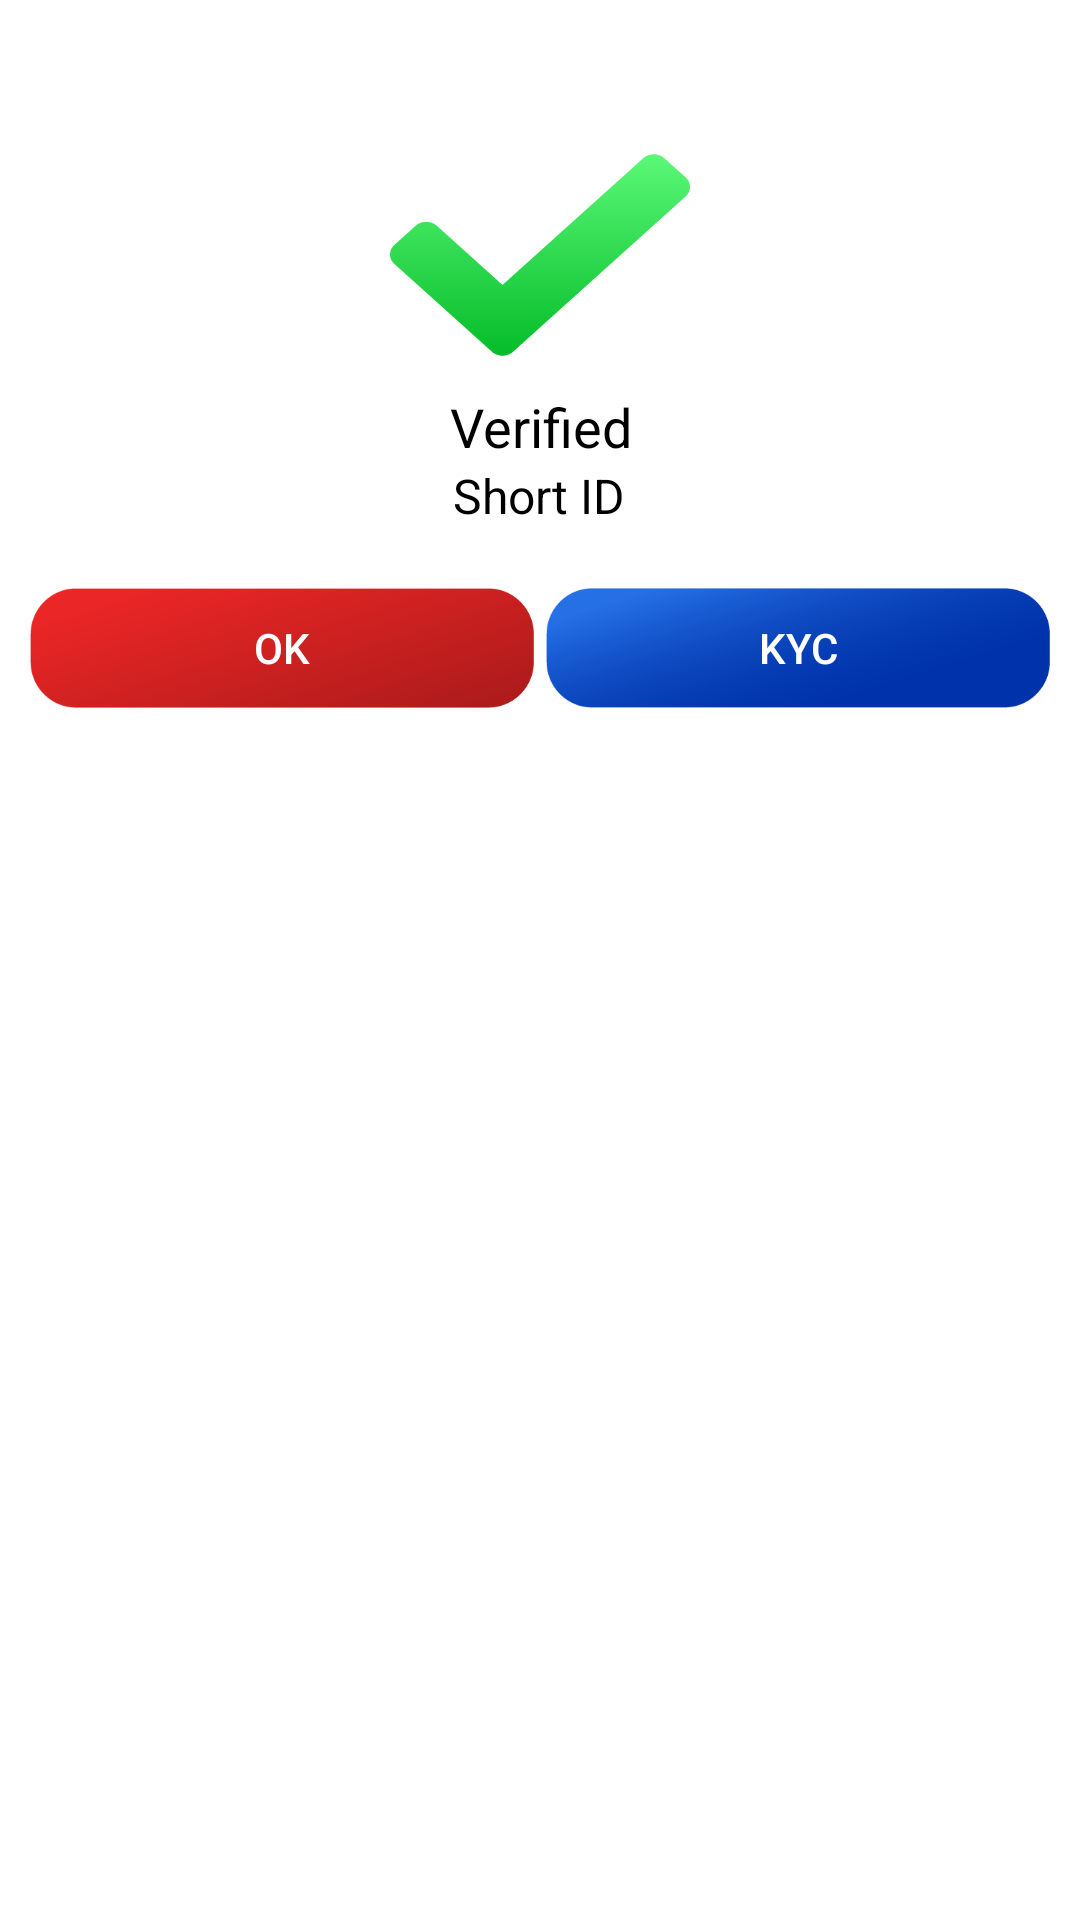

This screen was rendered from an Android layout file. Write that file and the resources it references.
<!-- AndroidManifest.xml: application theme Theme.ICPSStores -->
<!-- res/layout/dialog_success.xml -->
<?xml version="1.0" encoding="utf-8"?>
<LinearLayout
    xmlns:android="http://schemas.android.com/apk/res/android"
    xmlns:tools="http://schemas.android.com/tools"
    android:layout_width="280dp"
    android:layout_height="250dp"
    android:background="@drawable/round_conners"
    android:orientation="vertical">

<LinearLayout
    android:layout_width="match_parent"
    android:layout_height="wrap_content"
    android:orientation="vertical"
    android:gravity="center_horizontal"
    android:layout_margin="10dp">

    <ImageView
        android:id="@+id/imageView2"
        android:layout_width="100dp"
        android:layout_height="90dp"
        android:layout_marginTop="30dp"
        android:background="@drawable/check"
        android:elevation="2dp"
        tools:ignore="ContentDescription" />


    <TextView
        android:layout_width="match_parent"
        android:layout_height="wrap_content"
        android:text="@string/verified"
        android:textAlignment="center"
        android:textColor="#000"
        android:textSize="18sp" />

    <LinearLayout
        android:layout_width="match_parent"
        android:layout_height="wrap_content"
        android:orientation="horizontal"
        android:gravity="center_horizontal">

        <TextView
            android:layout_width="wrap_content"
            android:layout_height="wrap_content"
            android:text="@string/short_id"
            android:textAlignment="center"
            android:textColor="#000"
            android:textSize="16sp" />

        <TextView
            android:id="@+id/txtShortId"
            android:layout_width="wrap_content"
            android:layout_height="wrap_content"
            android:text=""
            android:textAlignment="center"
            android:textColor="#000"
            android:textSize="16sp" />

    </LinearLayout>



</LinearLayout>

    <LinearLayout
        android:layout_width="match_parent"
        android:layout_height="wrap_content"
        android:orientation="horizontal"
        android:layout_gravity="bottom"
        android:layout_margin="10dp">

        <androidx.appcompat.widget.AppCompatButton
            android:id="@+id/btn_ok"
            android:layout_width="wrap_content"
            android:layout_height="40dp"
            android:layout_weight="50"
            android:text="@string/ok"
            android:textColor="@color/white"
            android:background="@drawable/button_red"/>

        <View
            android:layout_width="4dp"
            android:layout_height="0dp"
            android:layout_weight="0" />

        <androidx.appcompat.widget.AppCompatButton
            android:id="@+id/btn_kyc"
            android:layout_width="wrap_content"
            android:layout_height="40dp"
            android:layout_weight="50"
            android:text="@string/kyc"
            android:textColor="@color/white"
            android:background="@drawable/button_blue"/>

    </LinearLayout>

</LinearLayout>
<!-- resources referenced by this layout -->
<resources>
  <color name="white">#FFFFFFFF</color>
  <!-- drawable button_blue: png bitmap (drawable, 14125 bytes) -->
  <!-- drawable button_red: png bitmap (drawable, 7683 bytes) -->
  <!-- drawable check: png bitmap (drawable, 7233 bytes) -->
  <!-- drawable round_conners (drawable) -->
  <?xml version="1.0" encoding="utf-8"?>
  <shape xmlns:android="http://schemas.android.com/apk/res/android"
      android:shape="rectangle" android:padding="10dp">
  
      <solid android:color="#FFFFFF"/>
      <stroke android:width="1dp" android:color="@color/white" />
      <corners
          android:bottomRightRadius="15dp"
          android:bottomLeftRadius="15dp"
          android:topLeftRadius="15dp"
          android:topRightRadius="15dp" />
  </shape>
  <string name="kyc">KYC</string>
  <string name="ok">OK</string>
  <string name="short_id">Short ID</string>
  <string name="verified">Verified</string>
  <style name="Theme.ICPSStores" parent="Theme.MaterialComponents.Light.NoActionBar">
          
          <item name="colorPrimary">#27338B</item>
          <item name="colorPrimaryVariant">#27338B</item>
          <item name="colorOnPrimary">@color/white</item>
          
          <item name="colorSecondary">@color/teal_200</item>
          <item name="colorSecondaryVariant">@color/teal_700</item>
          <item name="colorOnSecondary">@color/black</item>
          
          <item name="android:statusBarColor">@color/white</item>
          <item name="android:windowLightStatusBar">true</item>
          
          
          <item name="colorOutline">@color/black</item>
          <item name="textAppearanceDisplayLarge">@style/TextAppearance.Material3.DisplayLarge</item>
          <item name="textAppearanceDisplayMedium">@style/TextAppearance.Material3.DisplayMedium
          </item>
          <item name="textAppearanceDisplaySmall">@style/TextAppearance.Material3.DisplaySmall</item>
          <item name="textAppearanceHeadlineLarge">@style/TextAppearance.Material3.HeadlineLarge
          </item>
          <item name="textAppearanceHeadlineMedium">@style/TextAppearance.Material3.HeadlineMedium
          </item>
          <item name="textAppearanceHeadlineSmall">@style/TextAppearance.Material3.HeadlineSmall
          </item>
          <item name="textAppearanceTitleLarge">@style/TextAppearance.Material3.TitleLarge</item>
          <item name="textAppearanceTitleMedium">@style/TextAppearance.Material3.TitleMedium</item>
          <item name="textAppearanceTitleSmall">@style/TextAppearance.Material3.TitleSmall</item>
          <item name="textAppearanceBodyLarge">@style/TextAppearance.Material3.BodyLarge</item>
          <item name="textAppearanceBodyMedium">@style/TextAppearance.Material3.BodyMedium</item>
          <item name="textAppearanceBodySmall">@style/TextAppearance.Material3.BodySmall</item>
          <item name="textAppearanceLabelLarge">@style/TextAppearance.Material3.LabelLarge</item>
          <item name="textAppearanceLabelMedium">@style/TextAppearance.Material3.LabelMedium</item>
          <item name="textAppearanceLabelSmall">@style/TextAppearance.Material3.LabelSmall</item>
          <item name="shapeAppearanceSmallComponent">@style/ShapeAppearance.Material3.SmallComponent
          </item>
          <item name="shapeAppearanceMediumComponent">
              @style/ShapeAppearance.Material3.MediumComponent
          </item>
          <item name="shapeAppearanceLargeComponent">@style/ShapeAppearance.Material3.LargeComponent
          </item>
  
  
      </style>
  <color name="teal_200">#FF03DAC5</color>
  <color name="teal_700">#FF018786</color>
  <color name="black">#FF000000</color>
</resources>
